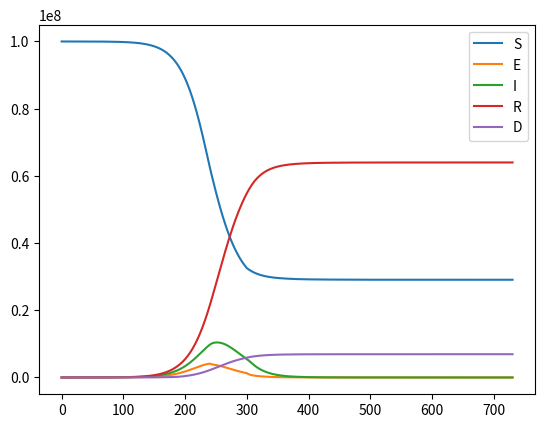
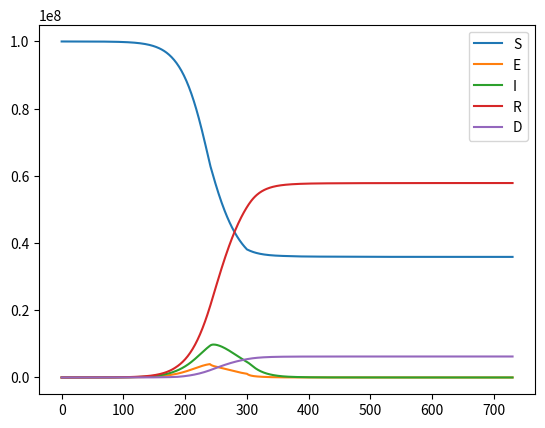
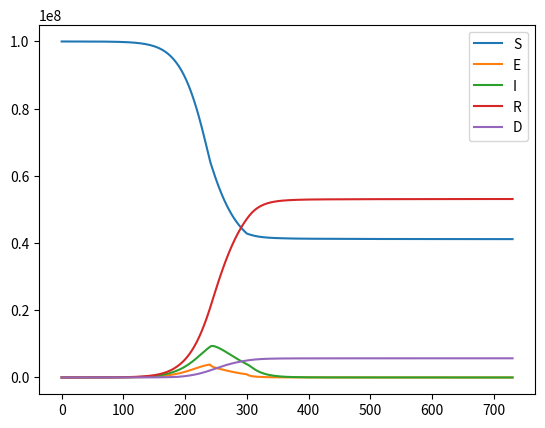

The script that saved these images, in order:
import matplotlib.pyplot as plt

dP = { #keep default parameters for different simulations all in the same place
'S0':99999000, #population of 100M
'E0':0, #none exposed initially
'I0':1000, #1000 initial infected
'R0':0, #none recovered initially
'D0':0, #no deaths initially
'ic':0.2, #5-day incubation period
'cc0':0.14, #cc0 calculated by cc0 = R0*rc. Infections/(person*day) = (total infections/person)*(1/days infectious). Used ballpark of r0 of 2
'rc':0.07, #14-day recovery time
'dc0':0.05, #5% base fatality rate for infected
'medCap': 100000, #100K medical capacity before fatalities increase
'medRate': 0.05, #5% hospitalization rate
'sd': 10,  #max social distancing factor of 10
'lag': 0, #lag on social distanding policy action, in days.By default, don't include
't':730, #simulate 2 years
'step':1 #by default, adjust distancing every day, AKA continuously
}

def SEIR(S0=dP['S0'], E0=dP['E0'], I0=dP['I0'], R0=dP['R0'], ic=dP['ic'], cc0=dP['cc0'], rc=dP['rc'], t=dP['t']): #basic SEIR model
    #S = suceptible (uninfected), E = exposed (incubation), I = infectious, R = recovered. Order of magnitude set to US population
    #ic = incubation coefficient, or 1 / (avg incubation period). Usually called alpha or a
    #cc = contact coefficient, or (number of daily contacts per person) / (total population). Usually called beta or b
    #rc = recovery coefficient, or 1 / (avg recovery time). Usually called gamma or c    

    cc = cc0 / (S0 + E0 + I0 + R0) #actual factor cc has to be divided by total pop. cc*I = number of contacts made by infectious, and S/pop is propoportion of those contact that will be with suceptible individuals

    S = [S0]
    E = [E0]
    I = [I0]
    R = [R0]
    for _ in range(0, t):
        dS = -cc*S[-1]*I[-1] #change in suceptible = - number of contacts between suceptible and infectious
        dE = cc*S[-1]*I[-1] - ic*E[-1] #change in exposed = new exposed by contact between S and I - number of exposed that become infectious
        dI = ic*E[-1] - rc*I[-1] #change in infectious = number of exposed that become infectious - number of infectious that recover
        dR = rc*I[-1] #change in recovered = number of infectious that recover

        S.append(S[-1] + dS)
        E.append(E[-1] + dE)
        I.append(I[-1] + dI)
        R.append(R[-1] + dR)
    return {'S':S, 'E':E, 'I':I, 'R':R}

def SEIRD(S0=dP['S0'], E0=dP['E0'], I0=dP['I0'], R0=dP['R0'], D0=dP['D0'], ic=dP['ic'], cc0=dP['cc0'], rc=dP['rc'], dc0=dP['dc0'], medCap=dP['medCap'], medRate=dP['medRate'], t=dP['t']): #SEIR model with D category added to track deaths
    #dc0 = base death coefficient, or % of infected that will die rather than recovering if treated
    #medCap = medical capacity, if any more are infected ata a time fatalities double. Order of magnitude set to match US
    
    cc = cc0 / (S0 + E0 + I0 + R0) 
    dc = dc0
    if I0 >= medCap:
        dc = dc0 * 2

    S = [S0]
    E = [E0]
    I = [I0]
    R = [R0] #R now no longer includes deaths
    D = [D0] #D tracks deaths
    
    for _ in range(0, t):
        if I[-1]*medRate >= medCap:
            dc = dc0 * 2

        dS = -cc*S[-1]*I[-1]
        dE = cc*S[-1]*I[-1] - ic*E[-1]
        dI = ic*E[-1] - rc*I[-1]
        dR = rc*(1-dc)*I[-1] #dR is now those that recover and do not die (1-dc)
        dD = rc*dc*I[-1] #change in deaths = number of people that recover * mortality rate (dc)

        S.append(S[-1] + dS)
        E.append(E[-1] + dE)
        I.append(I[-1] + dI)
        R.append(R[-1] + dR) 
        D.append(D[-1] + dD) 
    return {'S':S, 'E':E, 'I':I, 'R':R, 'D':D}

def SEIRD_sd(S0=dP['S0'], E0=dP['E0'], I0=dP['I0'], R0=dP['R0'], D0=dP['D0'], ic=dP['ic'], cc0=dP['cc0'], rc=dP['rc'], dc0=dP['dc0'], medCap=dP['medCap'], medRate=dP['medRate'], sd=dP['sd'], lag=dP['lag'], step=dP['step'], t=dP['t']): #SEIRD with social distancing proportional to infected population
    #sd represents maximum social distancing factor: if population 100% infected, social contact reduced by a factor of sd

    P = (S0 + E0 + I0 + R0) #calculate total population, to avoid recalculating all the time
    if lag > 0:
        sdc = 1 #because of lag, no social distancing initially, coefficient = 1
    else:
        sdc = 1/(((sd-1)*I0/P)+1) #if population is 100% infected, social distancing coefficient is 1/sd. If 0% infected, sdc = 1. Division factor increases linearly w % infected
    cc = cc0 / (S0 + E0 + I0 + R0) 
    dc = dc0
    if I0 >= medCap:
        dc = dc0 * 2

    S = [S0]
    E = [E0]
    I = [I0]
    R = [R0] 
    D = [D0] 
    for day in range(0, t):
        if day >= lag: #once initial lag period has ended
            if day%step== 0: #if today is a decision day
                sdc = 1/(((sd-1)*I[-1-lag]/P)+1) #adjust social distancing policy
        if I[-1]*medRate >= medCap: #model as if 5% of cases require hospitalization
            dc = dc0 * 2

        dS = -cc*sdc*S[-1]*I[-1] #new infections now multiplied by sdc
        dE = cc*sdc*S[-1]*I[-1] - ic*E[-1] #new infections now multiplied by sdc
        dI = ic*E[-1] - rc*I[-1]
        dR = rc*(1-dc)*I[-1] 
        dD = rc*dc*I[-1] 

        S.append(S[-1] + dS)
        E.append(E[-1] + dE)
        I.append(I[-1] + dI)
        R.append(R[-1] + dR) 
        D.append(D[-1] + dD) 
    return {'S':S, 'E':E, 'I':I, 'R':R, 'D':D}

def plotOne(data, logMode=False): #Plots one simulation from a dictionary of lists containing data for each variable and keyed with variable names
    for varName in data.keys():
        plt.plot(data[varName], label = varName) #plots each variable - data stored in list keyed by name
    plt.legend()
    plt.xlabel = "Time (days)"
    plt.ylabel = "Count (people)"
    if logMode:
            plt.yscale('log')
    plt.show()

def plotMulti(data, logMode=False): #Plots multiple simulations together for comparison
    for i in range(0, len(data)):
        plt.figure(i)
        for varName in data[i].keys():
            plt.plot(data[i][varName], label = varName)
        plt.legend()
        plt.title = "Figure " + str(i)
        plt.xlabel = "Time (days)"
        plt.ylabel = "Count (people)"
        if logMode:
            plt.yscale('log')
    plt.show()

def multiSim(function, pValues, logMode=False): #examine how different values of a certain parameter impact a function
    data = []
    for kwargs in pValues:
        data.append(function(**kwargs)) #Passes arguments for each case in as a dictionary, with values identified by parameter names.
    plotMulti(data, logMode) #returns results as a list of dicts, ready for plotMulti

#plotOne(SEIRD())
#plotMulti([SEIRD_sd(), SEIRD_sd(lag=10), SEIRD_sd(lag=20), SEIRD_sd(lag=30), SEIRD_sd(lag=40)])
multiSim(SEIRD_sd, [{'step':60, 'lag':60, 'sd':10}, {'step':60, 'lag':60, 'sd':20}, {'step':60, 'lag':60, 'sd':30}])
